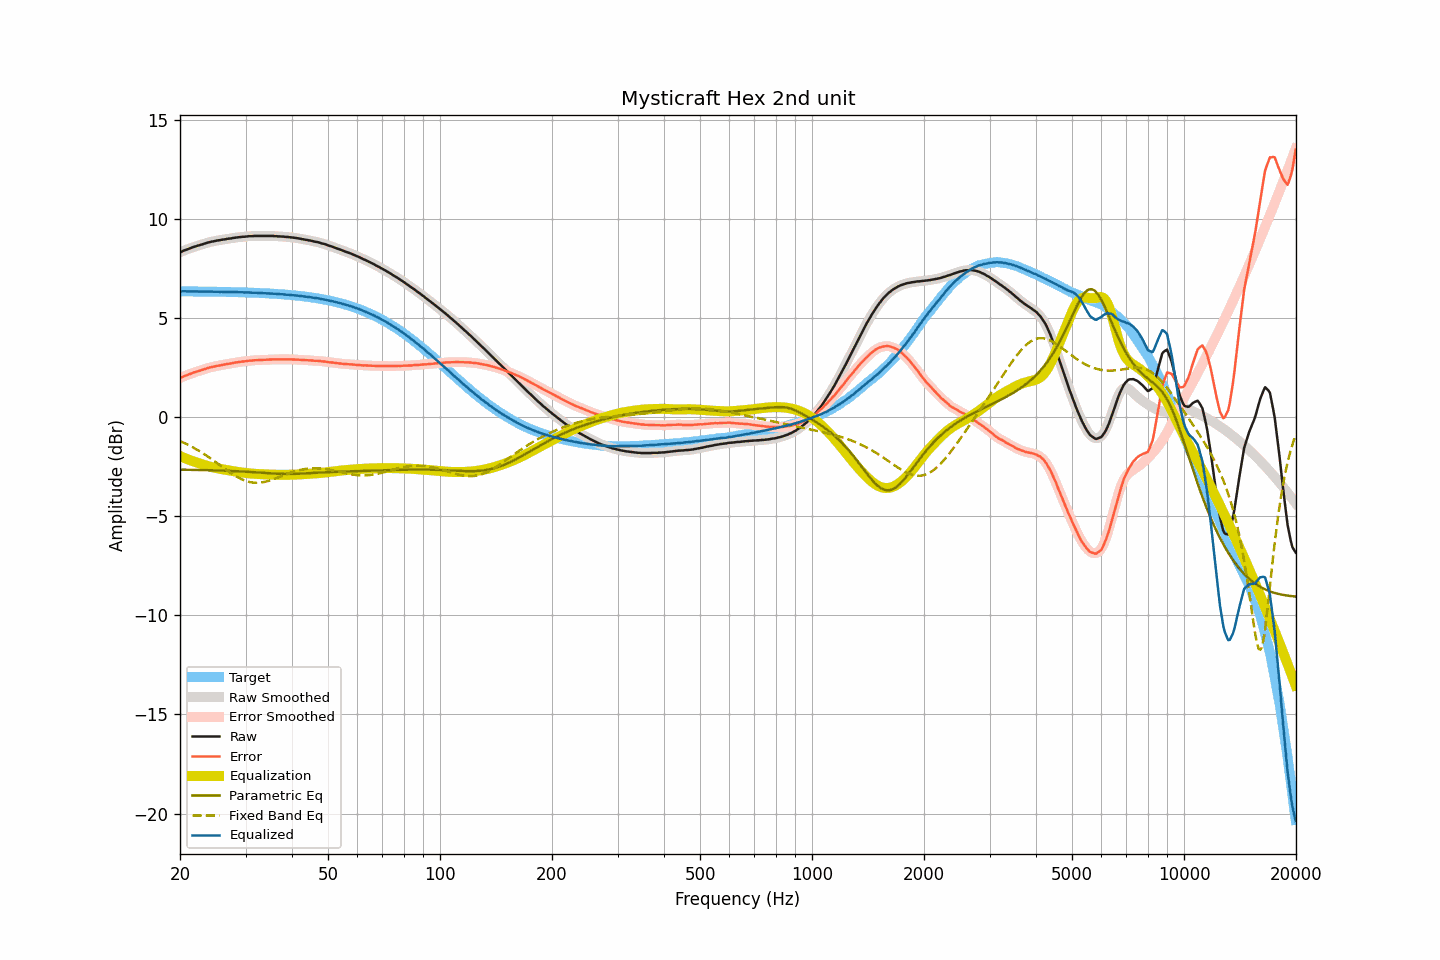

Source data for this figure (header and first rows):
frequency, raw, smoothed, error, error_smoothed, equalization, parametric_eq, fixed_band_eq, equalized_raw, equalized_smoothed, target
20.00, 8.31, 8.31, 1.96, 1.96, -1.97, -2.65, -1.21, 6.34, 6.34, 6.34
20.20, 8.35, 8.35, 2.00, 2.00, -2.00, -2.65, -1.25, 6.34, 6.34, 6.34
20.40, 8.39, 8.38, 2.04, 2.04, -2.04, -2.66, -1.28, 6.35, 6.34, 6.34
20.61, 8.42, 8.42, 2.07, 2.08, -2.07, -2.66, -1.32, 6.34, 6.34, 6.34
20.81, 8.45, 8.45, 2.11, 2.11, -2.11, -2.66, -1.36, 6.34, 6.34, 6.34
21.02, 8.48, 8.48, 2.14, 2.14, -2.14, -2.66, -1.40, 6.34, 6.34, 6.34
21.23, 8.51, 8.51, 2.17, 2.17, -2.17, -2.66, -1.44, 6.34, 6.34, 6.34
21.44, 8.54, 8.54, 2.20, 2.20, -2.20, -2.66, -1.48, 6.34, 6.34, 6.34
21.66, 8.57, 8.57, 2.23, 2.23, -2.23, -2.66, -1.53, 6.34, 6.34, 6.34
21.87, 8.60, 8.59, 2.26, 2.26, -2.25, -2.66, -1.57, 6.34, 6.34, 6.34
22.09, 8.62, 8.62, 2.28, 2.28, -2.28, -2.67, -1.62, 6.33, 6.34, 6.34
22.31, 8.65, 8.64, 2.31, 2.31, -2.31, -2.67, -1.67, 6.34, 6.34, 6.34
22.54, 8.67, 8.67, 2.33, 2.33, -2.34, -2.67, -1.71, 6.33, 6.33, 6.33
22.76, 8.70, 8.69, 2.36, 2.36, -2.36, -2.67, -1.76, 6.33, 6.33, 6.33
22.99, 8.72, 8.72, 2.38, 2.39, -2.39, -2.67, -1.81, 6.33, 6.33, 6.33
23.22, 8.75, 8.74, 2.41, 2.41, -2.41, -2.67, -1.87, 6.33, 6.33, 6.33
23.45, 8.77, 8.77, 2.44, 2.44, -2.44, -2.68, -1.92, 6.33, 6.33, 6.33
23.69, 8.80, 8.79, 2.47, 2.46, -2.46, -2.68, -1.97, 6.33, 6.33, 6.33
23.92, 8.82, 8.82, 2.49, 2.49, -2.49, -2.68, -2.03, 6.33, 6.33, 6.33
24.16, 8.84, 8.84, 2.51, 2.51, -2.51, -2.68, -2.09, 6.33, 6.33, 6.33
24.40, 8.86, 8.85, 2.53, 2.53, -2.53, -2.69, -2.14, 6.33, 6.33, 6.33
24.65, 8.87, 8.87, 2.54, 2.55, -2.55, -2.69, -2.20, 6.32, 6.32, 6.32
24.89, 8.89, 8.89, 2.56, 2.56, -2.56, -2.69, -2.26, 6.32, 6.32, 6.32
25.14, 8.91, 8.90, 2.58, 2.58, -2.58, -2.69, -2.32, 6.33, 6.32, 6.32
25.39, 8.92, 8.92, 2.60, 2.60, -2.60, -2.69, -2.38, 6.32, 6.32, 6.32
25.65, 8.93, 8.93, 2.61, 2.61, -2.61, -2.70, -2.44, 6.31, 6.32, 6.32
25.91, 8.95, 8.94, 2.63, 2.62, -2.63, -2.70, -2.50, 6.32, 6.32, 6.32
26.16, 8.96, 8.96, 2.64, 2.64, -2.64, -2.70, -2.56, 6.32, 6.32, 6.32
26.43, 8.97, 8.97, 2.65, 2.66, -2.66, -2.71, -2.61, 6.31, 6.31, 6.31
26.69, 8.99, 8.98, 2.67, 2.67, -2.67, -2.71, -2.67, 6.32, 6.31, 6.31
26.96, 9.00, 8.99, 2.69, 2.68, -2.68, -2.71, -2.73, 6.31, 6.31, 6.31
27.23, 9.01, 9.01, 2.70, 2.70, -2.70, -2.72, -2.79, 6.31, 6.31, 6.31
27.50, 9.02, 9.02, 2.71, 2.71, -2.71, -2.72, -2.84, 6.30, 6.31, 6.31
27.77, 9.04, 9.03, 2.73, 2.73, -2.73, -2.72, -2.89, 6.31, 6.30, 6.31
28.05, 9.05, 9.05, 2.74, 2.74, -2.74, -2.73, -2.95, 6.30, 6.30, 6.30
28.33, 9.06, 9.06, 2.76, 2.76, -2.75, -2.73, -2.99, 6.30, 6.30, 6.30
28.62, 9.07, 9.07, 2.77, 2.77, -2.77, -2.73, -3.04, 6.30, 6.30, 6.30
28.90, 9.08, 9.08, 2.78, 2.78, -2.78, -2.74, -3.08, 6.30, 6.30, 6.30
29.19, 9.09, 9.09, 2.79, 2.79, -2.79, -2.74, -3.13, 6.30, 6.29, 6.29
29.48, 9.10, 9.09, 2.80, 2.80, -2.80, -2.75, -3.16, 6.29, 6.29, 6.29
29.78, 9.10, 9.10, 2.81, 2.81, -2.81, -2.75, -3.20, 6.28, 6.29, 6.29
30.08, 9.11, 9.11, 2.82, 2.82, -2.82, -2.76, -3.22, 6.28, 6.29, 6.29
30.38, 9.12, 9.12, 2.83, 2.83, -2.83, -2.76, -3.25, 6.28, 6.28, 6.28
30.68, 9.13, 9.12, 2.84, 2.84, -2.84, -2.77, -3.27, 6.29, 6.28, 6.28
30.99, 9.13, 9.13, 2.85, 2.85, -2.85, -2.77, -3.29, 6.28, 6.28, 6.28
31.30, 9.13, 9.13, 2.85, 2.86, -2.85, -2.78, -3.30, 6.27, 6.28, 6.28
31.61, 9.14, 9.13, 2.86, 2.86, -2.86, -2.78, -3.31, 6.28, 6.27, 6.27
31.93, 9.14, 9.14, 2.87, 2.87, -2.87, -2.79, -3.31, 6.27, 6.27, 6.27
32.24, 9.14, 9.14, 2.87, 2.87, -2.87, -2.79, -3.32, 6.27, 6.27, 6.27
32.57, 9.14, 9.14, 2.87, 2.87, -2.87, -2.80, -3.31, 6.26, 6.26, 6.26
32.89, 9.14, 9.14, 2.88, 2.88, -2.88, -2.80, -3.31, 6.26, 6.26, 6.26
33.22, 9.14, 9.14, 2.88, 2.88, -2.88, -2.81, -3.29, 6.25, 6.25, 6.25
33.55, 9.14, 9.14, 2.89, 2.89, -2.89, -2.82, -3.28, 6.25, 6.25, 6.25
33.89, 9.14, 9.14, 2.89, 2.89, -2.89, -2.82, -3.26, 6.25, 6.25, 6.25
34.23, 9.14, 9.14, 2.89, 2.89, -2.89, -2.83, -3.24, 6.24, 6.24, 6.24
34.57, 9.14, 9.14, 2.90, 2.90, -2.90, -2.83, -3.22, 6.24, 6.24, 6.24
34.92, 9.14, 9.14, 2.90, 2.90, -2.90, -2.84, -3.19, 6.23, 6.23, 6.23
35.27, 9.14, 9.14, 2.91, 2.91, -2.91, -2.84, -3.17, 6.23, 6.23, 6.23
35.62, 9.14, 9.13, 2.91, 2.91, -2.91, -2.85, -3.14, 6.23, 6.23, 6.22
35.97, 9.13, 9.13, 2.91, 2.91, -2.91, -2.85, -3.11, 6.22, 6.22, 6.22
... 635 more rows
